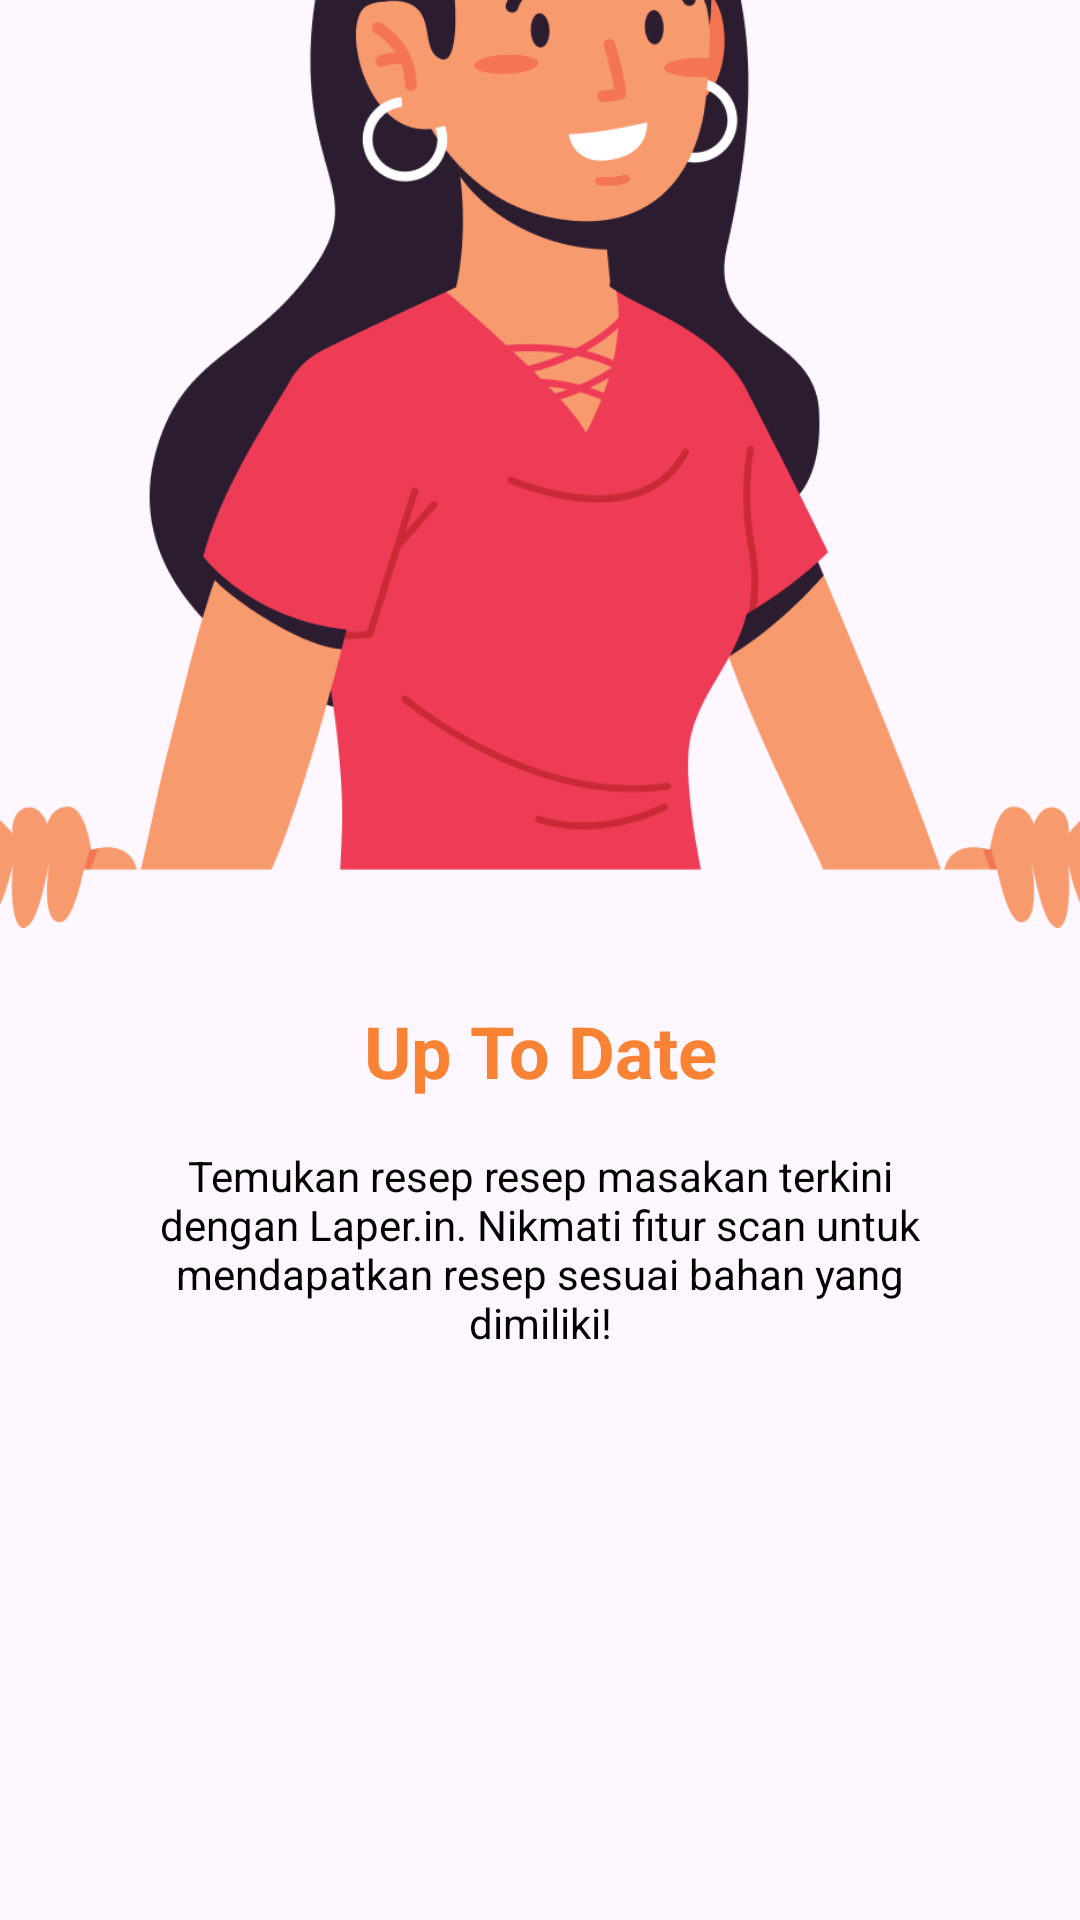

The Android layout XML behind this screen, and the referenced resources:
<!-- AndroidManifest.xml: application theme Theme.LaperinApp -->
<!-- res/layout/slide_2.xml -->
<?xml version="1.0" encoding="utf-8"?>
<androidx.constraintlayout.widget.ConstraintLayout xmlns:android="http://schemas.android.com/apk/res/android"
    xmlns:app="http://schemas.android.com/apk/res-auto"
    xmlns:tools="http://schemas.android.com/tools"
    android:layout_width="match_parent"
    android:layout_height="match_parent"
    android:background="#00000000">

    <androidx.constraintlayout.widget.ConstraintLayout
        android:id="@+id/constraintLayout"
        android:layout_width="match_parent"
        android:layout_height="350dp"
        app:layout_constraintBottom_toBottomOf="parent"
        app:layout_constraintEnd_toEndOf="parent"
        app:layout_constraintStart_toStartOf="parent">

        <TextView
            android:id="@+id/textView"
            android:layout_width="wrap_content"
            android:layout_height="wrap_content"
            android:text="Up To Date"
            android:textSize="24sp"
            android:textColor="@color/orange"
            android:textStyle="bold"
            android:layout_marginTop="44dp"
            app:layout_constraintEnd_toEndOf="parent"
            app:layout_constraintStart_toStartOf="parent"
            app:layout_constraintTop_toTopOf="parent" />

        <TextView
            android:layout_width="0dp"
            android:layout_height="wrap_content"
            android:text="Temukan resep resep masakan terkini dengan Laper.in. Nikmati fitur scan untuk mendapatkan resep sesuai bahan yang dimiliki!"
            android:textSize="14sp"
            android:textColor="@color/black"
            android:textAlignment="center"
            android:layout_marginTop="16dp"
            android:layout_marginHorizontal="50dp"
            app:layout_constraintEnd_toEndOf="parent"
            app:layout_constraintStart_toStartOf="parent"
            app:layout_constraintTop_toBottomOf="@+id/textView" />

    </androidx.constraintlayout.widget.ConstraintLayout>

    <ImageView
        android:layout_width="400dp"
        android:layout_height="400dp"
        android:layout_marginBottom="-29dp"
        android:src="@drawable/img_welcome_2"
        app:layout_constraintBottom_toTopOf="@+id/constraintLayout"
        app:layout_constraintEnd_toEndOf="@id/constraintLayout"
        app:layout_constraintStart_toStartOf="@+id/constraintLayout" />

</androidx.constraintlayout.widget.ConstraintLayout>
<!-- resources referenced by this layout -->
<resources>
  <color name="black">#FF000000</color>
  <color name="orange">#FA8234</color>
  <!-- drawable img_welcome_2: png bitmap (drawable, 59090 bytes) -->
  <style name="Theme.LaperinApp" parent="Base.Theme.LaperinApp" />
  <style name="Base.Theme.LaperinApp" parent="Theme.Material3.Light.NoActionBar">
          
           <item name="colorPrimary">@color/orange</item>
  
          <item name="bottomNavigationStyle">@style/navbar</item>
      </style>
  <style name="navbar">
          <item name="backgroundTint">@color/white</item>
      </style>
  <color name="white">#FFFFFFFF</color>
</resources>
